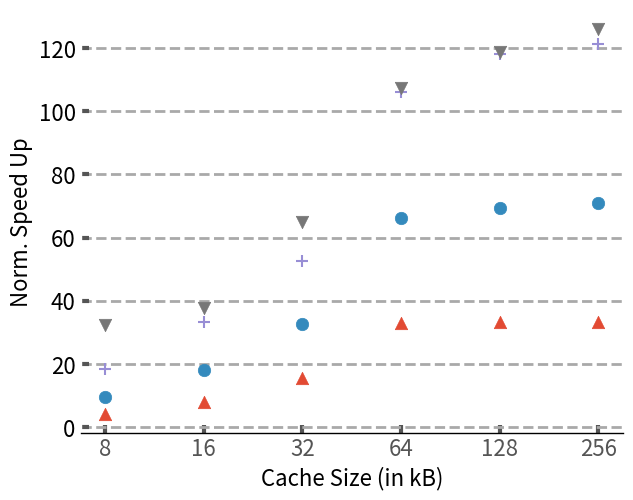

Here is the Python script that generated this plot: (Note: this script raises an exception after producing the figure.)
import sys

import math


from matplotlib import pyplot as plt
plt.style.use('ggplot')
import matplotlib as mpl
import matplotlib
import numpy as np
from matplotlib.backends.backend_pdf import PdfPages
from matplotlib.ticker import MultipleLocator
from random import randint
from matplotlib.backends.backend_pdf import PdfPages
from matplotlib.backends.backend_pdf import PdfPages
import matplotlib.ticker as ticker
import csv


mpl.rc('font', family='sans-serif')
matplotlib.style.use('ggplot')

font = 16

# Fixing random state for reproducibility
# np.random.seed(19680801)

x_pos = [0,1,5,8,9]
cache =['8','16','32','64','128','256']
Speedup_16w =[4.27,8.06,15.42,32.81,33.266,33.29]
Speedup_32w =[9.63,18.21,32.77,66.26,69.31,71]
Speedup_64w=[18.28,33.17,52.62,106.13,118.24,121.36]
Speedup_128w=[32.17,37.64,64.88,107.18,118.62,126.10]
fig,ax=plt.subplots(figsize=(7, 5.5))
ax.set_facecolor('w')
ax.set_axisbelow(True)

plt.scatter(cache, Speedup_16w, marker='^',s=80)
plt.scatter(cache, Speedup_32w, marker='o',s=80)
plt.scatter(cache, Speedup_64w, marker='+',s=80)
plt.scatter(cache, Speedup_128w, marker='v',s=80)

ax.tick_params(axis='y', which='minor', left=False)
plt.tick_params(axis='both', which='major', direction='in', length=6, width=3)

plt.xticks(size=font, va="top")
plt.yticks(fontsize = font, color='k')

ax.spines['bottom'].set_color('k')
plt.grid(linestyle='--', linewidth=2, which='major', color='darkgray')
plt.gca().xaxis.grid(False)
plt.gca().yaxis.grid(True)
plt.xlabel('Cache Size (in kB)',size=font, color='k')
plt.ylabel('Norm. Speed Up', size=font, color='k')
# plt.legend(["16 w","32 w","64 w","128w"],fontsize=16,loc='upper left',fancybox=False,edgecolor='k',bbox_to_anchor=(-0.175, 1.20000002),ncol=4)
plt.savefig('Plots/pdfs/cache_scaling_hash.pdf')
plt.show()